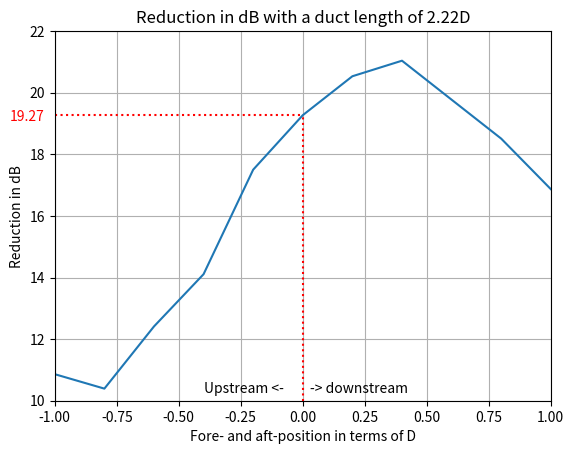

Write the Python code that produced this figure.
"""
[redacted]
[redacted]
09/06/2022
Noise calculation and noise reduction due to ducted fan
"""
import numpy as np
import matplotlib.pyplot as plt

# Constants
D = 0.63
B = 13
n_p = 795
P_br = 260000
R = 287
gamma = 1.4
N = 1
V = 28.29
noise_perception = 14
duct_effect = 19.27
r_ft = 3
r_m = 0.3048 * r_ft

#ISA definition
def ISA(h):
    T0 = 288.15
    p0 = 101325.0
    g0 = 9.80665
    R = 287.0
    a1 = -0.0065
    T = T0 + a1 * (h - 0)
    p = p0 * (T / T0) ** (-g0 / (R * a1))
    rho1 = (p / (R * T))
    return [T, p, rho1]

#Calculation of the total perceived noise
c = np.sqrt(R * gamma * ISA(0)[0])
M_t = np.pi * n_p * D / (60 * c)
SPL = 83.4 + 15.3 * np.log10(P_br) - 20 * np.log10(D) \
      + 38.5 * M_t - 3 * (B - 2) + 10 * np.log10(N) - 20 * np.log10(r_m)
print("Noise: ", round(SPL - noise_perception - duct_effect, 2), "dB")

# Noise reduction calculation
fig = plt.figure()
ax = fig.add_subplot()
lst_x = [-1, -0.8, -0.6, -0.4, -0.2, 0, 0.2, 0.4, 0.6, 0.8, 1]
lst_y = [10.8615, 10.3927, 12.4115, 14.1085, 17.5014, 19.2706, 20.5347, 21.0397, 19.7745, 18.5103, 16.8703]
plt.plot(lst_x, lst_y)
plt.title("Reduction in dB with a duct length of 2.22D")
plt.xlabel("Fore- and aft-position in terms of D")
plt.ylabel("Reduction in dB")
plt.vlines(0, 10, lst_y[5], colors="red", linestyles="dotted")
plt.hlines(19.27, -1, 0, colors="red", linestyles="dotted")
ax.text(-0.4, 10.25, "Upstream <-", fontsize=10)
ax.text(0.03, 10.25, "-> downstream", fontsize=10)
ax.text(-1.18, 19.1, "19.27", fontsize=10, color="red")
plt.xlim(-1, 1)
plt.ylim(10, 22)
plt.grid()
plt.show()
